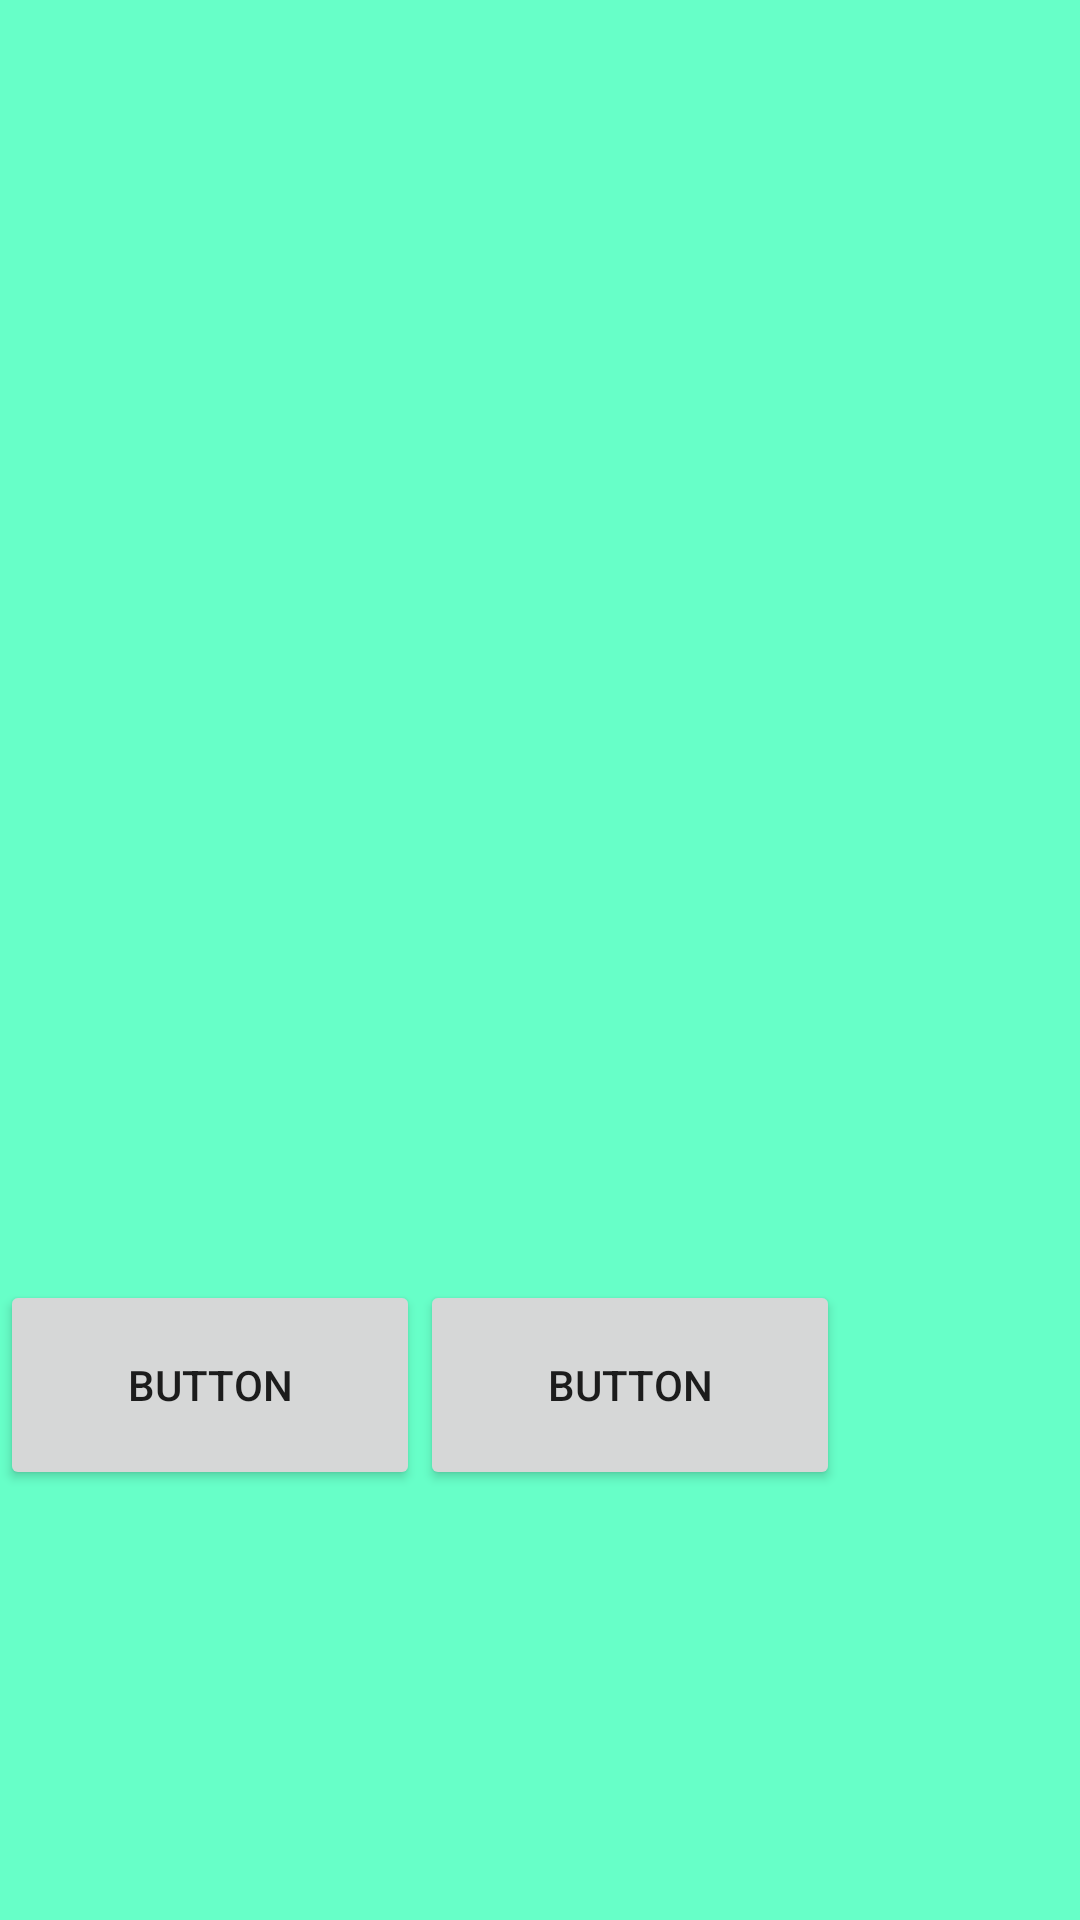

Android layout source for this screen:
<!-- AndroidManifest.xml: application theme AppTheme -->
<!-- res/layout/alarm_alert.xml -->
<?xml version="1.0" encoding="utf-8"?>
<LinearLayout xmlns:android="http://schemas.android.com/apk/res/android"
    android:layout_width="350dp"
    android:layout_height="350dp"
    android:background="#67FFC8"
    android:orientation="vertical" >

    <LinearLayout
        android:layout_width="match_parent"
        android:layout_height="match_parent"
        android:layout_weight="1"
        android:orientation="horizontal">

    </LinearLayout>

    <LinearLayout
        android:layout_width="match_parent"
        android:layout_height="match_parent"
        android:layout_weight="2"
        android:orientation="horizontal">

        <Button
            android:id="@+id/button2"
            android:layout_width="140dp"
            android:layout_height="70dp"
            android:text="Button" />

        <Button
            android:id="@+id/button3"
            android:layout_width="140dp"
            android:layout_height="70dp"
            android:text="Button" />
    </LinearLayout>
</LinearLayout>
<!-- resources referenced by this layout -->
<resources>
  <style name="AppTheme" parent="Theme.MaterialComponents.Light.NoActionBar">
          
          <item name="colorPrimary">@color/colorPrimary</item>
          <item name="colorPrimaryDark">@color/colorPrimaryDark</item>
          <item name="colorAccent">@color/colorAccent</item>
      </style>
  <color name="colorPrimary">#6200EE</color>
  <color name="colorPrimaryDark">#3700B3</color>
  <color name="colorAccent">#03DAC5</color>
</resources>
